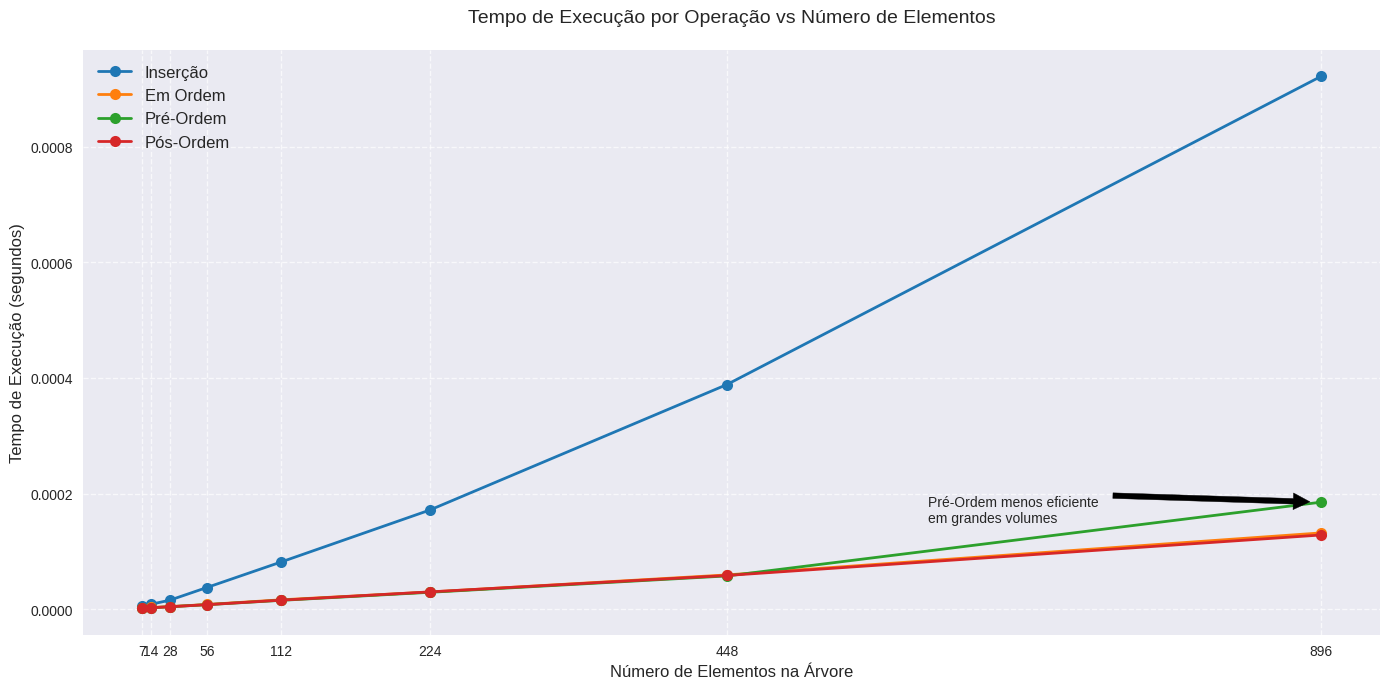
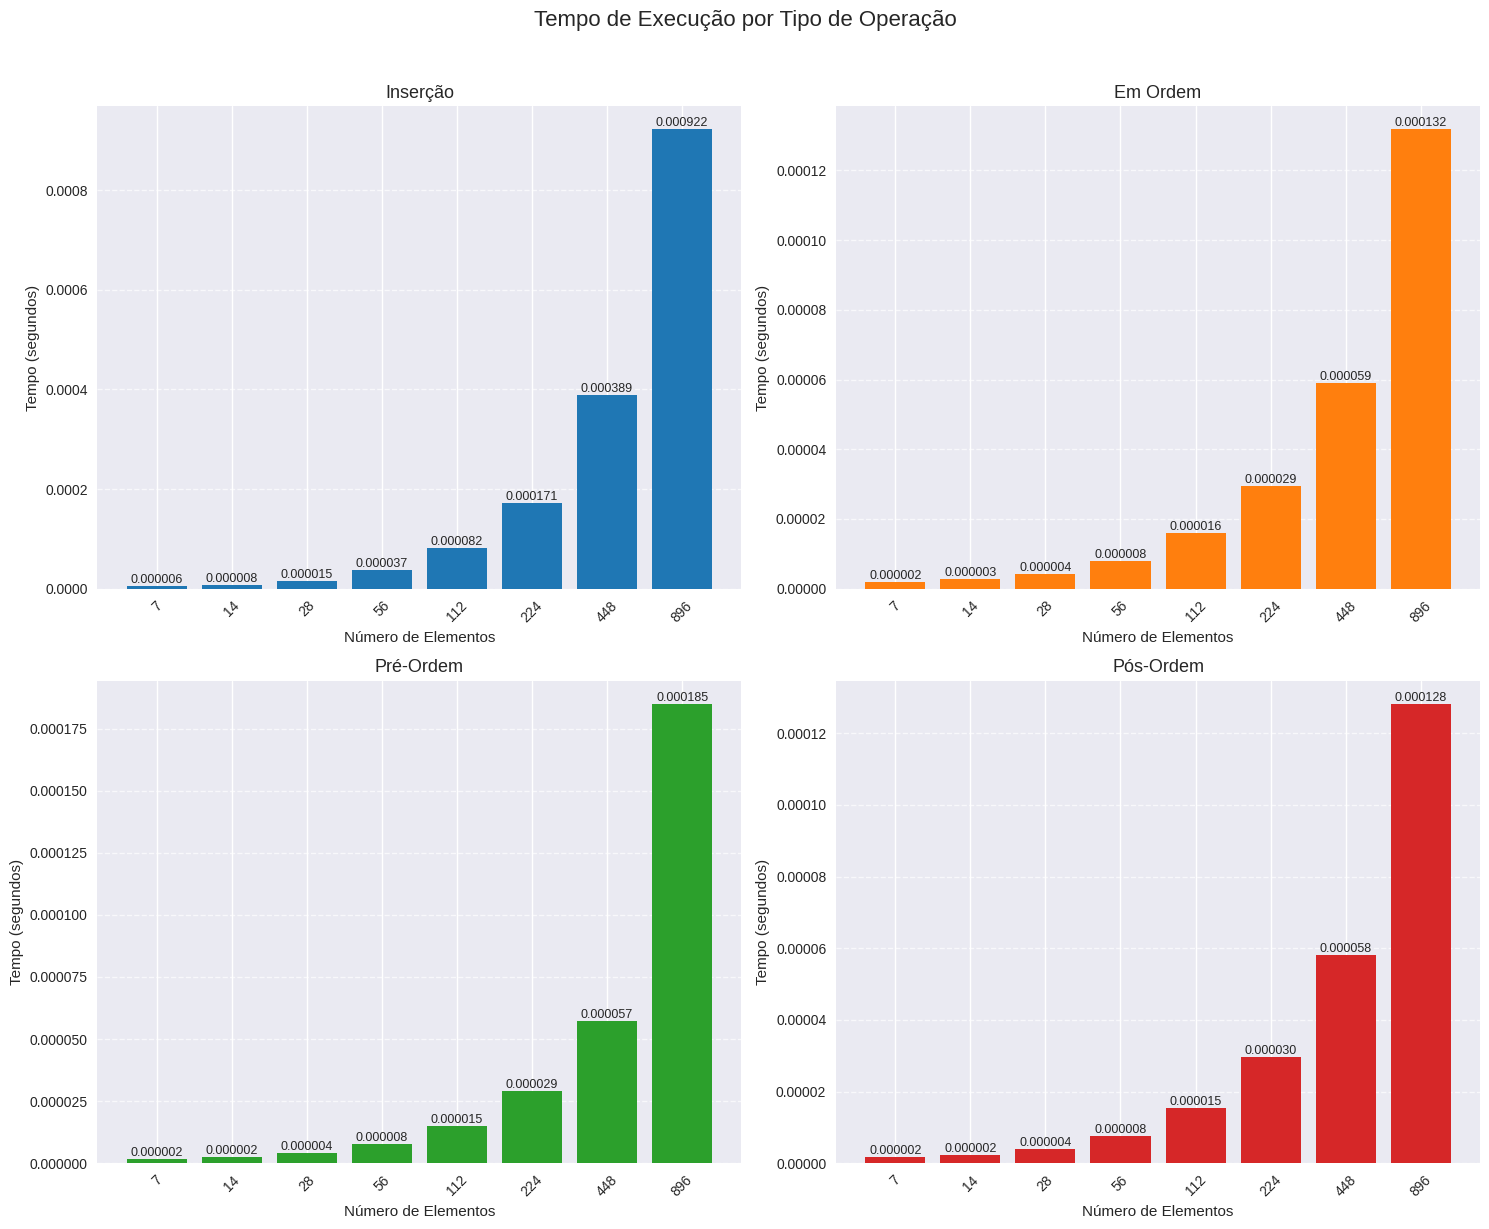
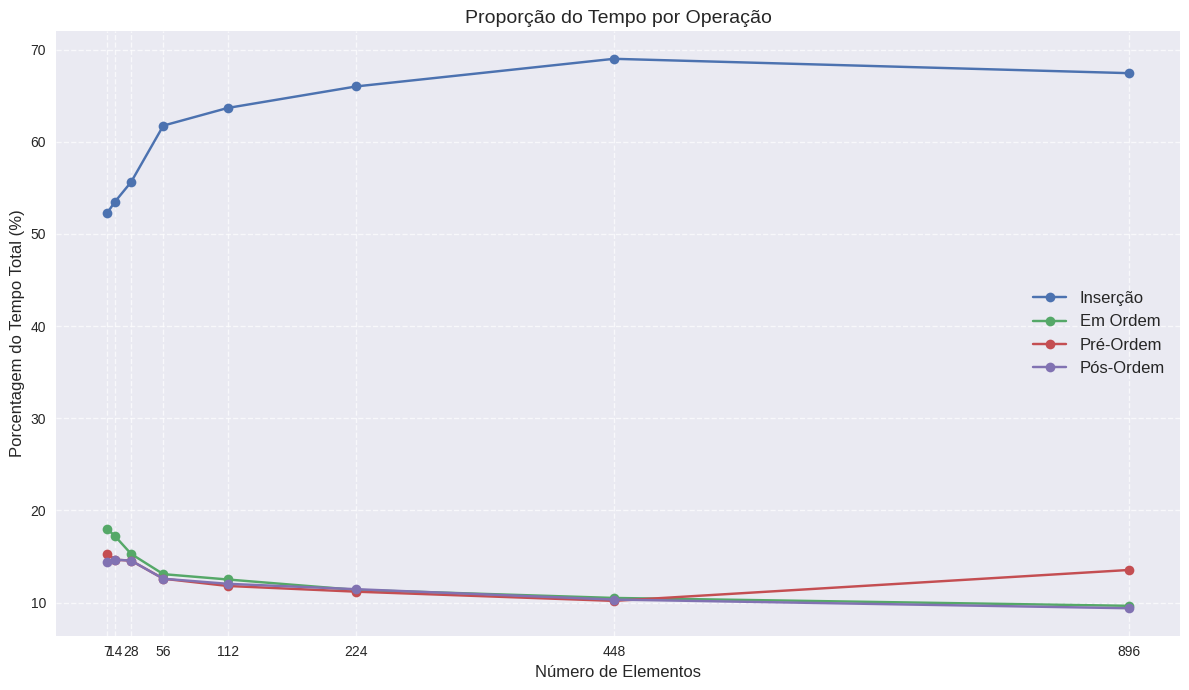

Write Python code to recreate these figures, in order.
import matplotlib.pyplot as plt
import numpy as np

# Dados convertidos para segundos
tamanhos = np.array([7, 14, 28, 56, 112, 224, 448, 896])
tempos = {
    'Inserção': np.array([0.0058, 0.0084, 0.0153, 0.0373, 0.0815, 0.1713, 0.3885, 0.9220]) / 1000,
    'Em Ordem': np.array([0.0020, 0.0027, 0.0042, 0.0079, 0.0160, 0.0295, 0.0591, 0.1318]) / 1000,
    'Pré-Ordem': np.array([0.0017, 0.0023, 0.0040, 0.0076, 0.0151, 0.0290, 0.0573, 0.1850]) / 1000,
    'Pós-Ordem': np.array([0.0016, 0.0023, 0.0040, 0.0076, 0.0154, 0.0297, 0.0581, 0.1282]) / 1000
}

# Configuração do estilo
plt.style.use('seaborn-v0_8')
cores = ['#1f77b4', '#ff7f0e', '#2ca02c', '#d62728']

# 1. Gráfico Comparativo Geral
plt.figure(figsize=(14, 7))
for i, (op, tempo) in enumerate(tempos.items()):
    plt.plot(tamanhos, tempo, 'o-', color=cores[i], linewidth=2, markersize=8, label=op)

plt.title('Tempo de Execução por Operação vs Número de Elementos', fontsize=14, pad=20)
plt.xlabel('Número de Elementos na Árvore', fontsize=12)
plt.ylabel('Tempo de Execução (segundos)', fontsize=12)
plt.xticks(tamanhos, fontsize=10)
plt.yticks(fontsize=10)
plt.grid(True, linestyle='--', alpha=0.7)
plt.legend(fontsize=12)
plt.tight_layout()

# Anotações de desempenho
plt.annotate('Melhor desempenho\npara poucos elementos',
             xy=(14, 0.001), xytext=(50, 0.0005),
             arrowprops=dict(facecolor='black', shrink=0.05),
             fontsize=10)

plt.annotate('Pré-Ordem menos eficiente\nem grandes volumes',
             xy=(896, 0.1850 / 1000), xytext=(600, 0.00015),
             arrowprops=dict(facecolor='black', shrink=0.05),
             fontsize=10)
plt.show()

# 2. Gráficos Individuais
fig, axs = plt.subplots(2, 2, figsize=(15, 12))
fig.suptitle('Tempo de Execução por Tipo de Operação', fontsize=16, y=1.02)

for ax, (op, tempo), cor in zip(axs.flat, tempos.items(), cores):
    bars = ax.bar(tamanhos.astype(str), tempo, color=cor)
    ax.set_title(op, fontsize=13)
    ax.set_xlabel('Número de Elementos', fontsize=11)
    ax.set_ylabel('Tempo (segundos)', fontsize=11)
    ax.tick_params(axis='x', rotation=45)
    ax.grid(axis='y', linestyle='--', alpha=0.7)

    # Adicionar valores nas barras
    for bar in bars:
        height = bar.get_height()
        ax.text(bar.get_x() + bar.get_width() / 2., height,
                f'{height:.6f}',
                ha='center', va='bottom', fontsize=9)

plt.tight_layout()
plt.show()

# 3. Gráfico de Proporções
plt.figure(figsize=(12, 7))
tempo_total = sum(tempos.values())  # Soma todos os tempos para cada tamanho

for op, tempo in tempos.items():
    proporcao = tempo / tempo_total * 100
    plt.plot(tamanhos, proporcao, 'o-', label=op)

plt.title('Proporção do Tempo por Operação', fontsize=14)
plt.xlabel('Número de Elementos', fontsize=12)
plt.ylabel('Porcentagem do Tempo Total (%)', fontsize=12)
plt.xticks(tamanhos)
plt.grid(True, linestyle='--', alpha=0.7)
plt.legend(fontsize=12)
plt.tight_layout()
plt.show()